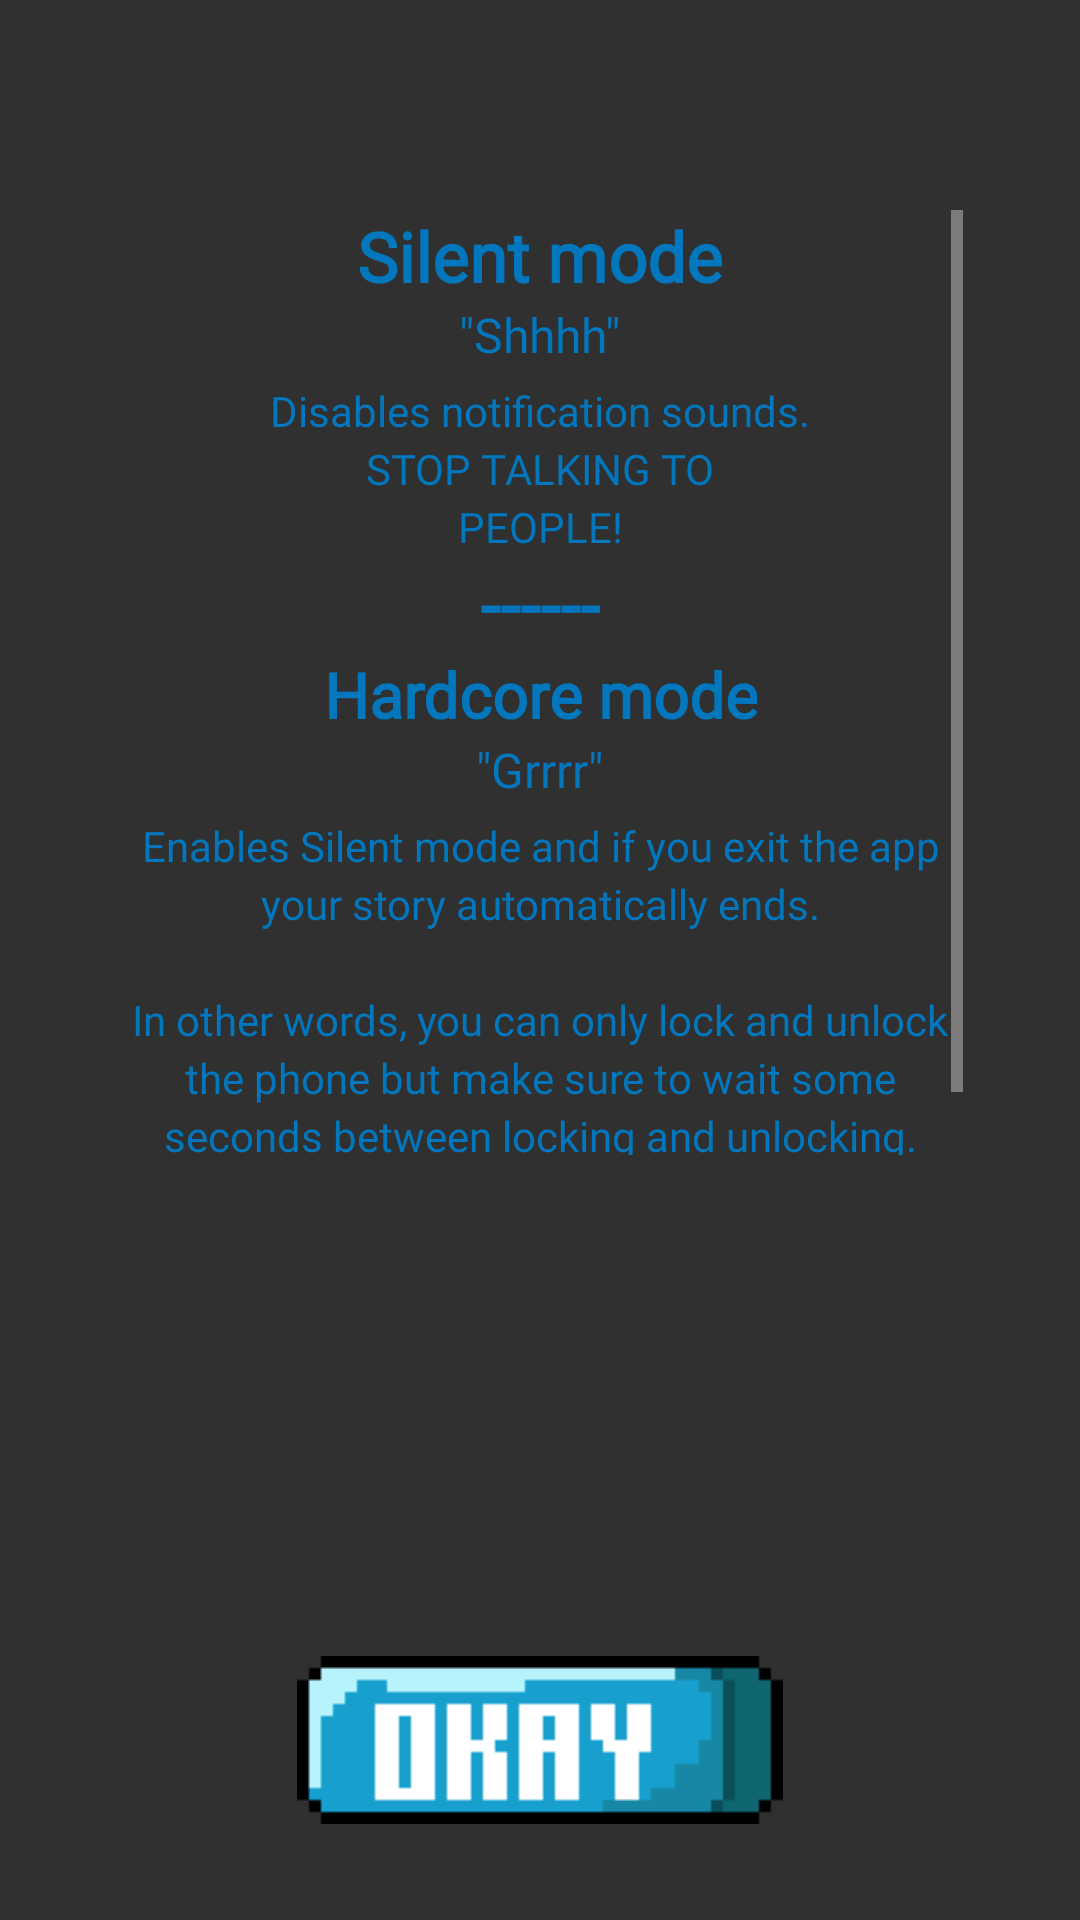

Produce the Android XML layout that renders to this screen, including the resource entries it uses.
<!-- AndroidManifest.xml: application theme Theme.AppCompat.NoActionBar -->
<!-- res/layout/dialog_activity_story_started.xml -->
<?xml version="1.0" encoding="utf-8"?>
<layout xmlns:tools="http://schemas.android.com/tools"
    xmlns:android="http://schemas.android.com/apk/res/android"
    xmlns:app="http://schemas.android.com/apk/res-auto">
    <androidx.constraintlayout.widget.ConstraintLayout
        android:layout_width="wrap_content"
        android:layout_height="wrap_content">

        <ImageView
            android:id="@+id/dialog_background"
            android:layout_width="wrap_content"
            android:layout_height="wrap_content"
            android:background="@drawable/info_dialog"
            app:layout_constraintBottom_toBottomOf="parent"
            app:layout_constraintEnd_toEndOf="parent"
            app:layout_constraintStart_toStartOf="parent"
            app:layout_constraintTop_toTopOf="parent"
            tools:ignore="ContentDescription" />

        <ScrollView
            android:id="@+id/scrollView2"
            android:layout_width="282dp"
            android:layout_height="315dp"
            android:layout_marginStart="24dp"
            android:layout_marginTop="70dp"
            android:layout_marginEnd="24dp"
            app:layout_constraintBottom_toBottomOf="parent"
            app:layout_constraintEnd_toEndOf="parent"
            app:layout_constraintStart_toStartOf="parent"
            app:layout_constraintTop_toTopOf="parent"
            app:layout_constraintVertical_bias="0.0">

            <LinearLayout
                android:layout_width="match_parent"
                android:layout_height="wrap_content"
                android:gravity="center"
                android:orientation="vertical">

                <TextView
                    android:id="@+id/info_silent_mode"
                    android:layout_width="wrap_content"
                    android:layout_height="wrap_content"
                    android:fontFamily="@font/press_start_2p"
                    android:text="@string/silent_mode"
                    android:textColor="#0277BD"
                    android:textSize="23sp"
                    android:textStyle="bold"
                    android:textAlignment="center"/>

                <TextView
                    android:id="@+id/info_silent_mode_quote"
                    android:layout_width="wrap_content"
                    android:layout_height="wrap_content"
                    android:fontFamily="@font/press_start_2p"
                    android:text="@string/shhh"
                    android:textColor="#0277BD"
                    android:textSize="16sp" />

                <TextView
                    android:id="@+id/info_silent_mode_description"
                    android:layout_width="match_parent"
                    android:layout_height="wrap_content"
                    android:layout_marginTop="5dp"
                    android:fontFamily="@font/press_start_2p"
                    android:lineSpacingExtra="3sp"
                    android:text="@string/silent_mode_description"
                    android:textAlignment="center"
                    android:textColor="#0277BD"
                    android:textSize="14sp" />

                <TextView
                    android:id="@+id/silent_hardcore_divider"
                    android:layout_width="wrap_content"
                    android:layout_height="wrap_content"
                    android:fontFamily="@font/press_start_2p"
                    android:text="@string/sh_divider"
                    android:textColor="#0277BD"
                    android:textSize="24sp"
                    android:textStyle="bold" />

                <TextView
                    android:id="@+id/info_hardcore_mode"
                    android:layout_width="wrap_content"
                    android:layout_height="wrap_content"
                    android:fontFamily="@font/press_start_2p"
                    android:text="@string/hardcore_mode"
                    android:textColor="#0277BD"
                    android:textSize="21sp"
                    android:textStyle="bold"
                    android:textAlignment="center"/>

                <TextView
                    android:id="@+id/info_hardcore_mode_quote"
                    android:layout_width="wrap_content"
                    android:layout_height="wrap_content"
                    android:fontFamily="@font/press_start_2p"
                    android:text="@string/grrr"
                    android:textColor="#0277BD"
                    android:textSize="16sp" />

                <TextView
                    android:id="@+id/info_hardcore_mode_description"
                    android:layout_width="wrap_content"
                    android:layout_height="wrap_content"
                    android:layout_marginTop="5dp"
                    android:fontFamily="@font/press_start_2p"
                    android:lineSpacingExtra="3sp"
                    android:text="@string/hardcore_mode_description"
                    android:textAlignment="center"
                    android:textColor="#0277BD"
                    android:textSize="14sp" />
            </LinearLayout>
        </ScrollView>

        <ImageButton
            android:id="@+id/dialog_okay_button"
            android:layout_width="wrap_content"
            android:layout_height="wrap_content"
            android:layout_marginTop="8dp"
            android:layout_marginBottom="32dp"
            android:background="#00FFFFFF"
            android:contentDescription="@string/okay_button"
            app:layout_constraintBottom_toBottomOf="parent"
            app:layout_constraintEnd_toEndOf="parent"
            app:layout_constraintStart_toStartOf="parent"
            app:layout_constraintTop_toBottomOf="@+id/scrollView2"
            app:layout_constraintVertical_bias="1.0"
            app:srcCompat="@drawable/okay_button" />
    </androidx.constraintlayout.widget.ConstraintLayout>
</layout>
<!-- resources referenced by this layout -->
<resources>
  <!-- drawable okay_button: png bitmap (drawable, 858 bytes) -->
  <string name="grrr" translatable="false">\"Grrrr\"</string>
  <string name="hardcore_mode">Hardcore mode</string>
  <string name="hardcore_mode_description">Enables Silent mode and if you exit the app your story automatically ends.\n\nIn other words, you can only lock and unlock the phone but make sure to wait some seconds between locking and unlocking.\n\"EVIL LAUGH\"</string>
  <string name="okay_button">Okay responde that closes the popup</string>
  <string name="sh_divider" translatable="false">------</string>
  <string name="shhh" translatable="false">\"Shhhh\"</string>
  <string name="silent_mode">Silent mode</string>
  <string name="silent_mode_description">Disables notification sounds.\nSTOP TALKING TO\nPEOPLE!</string>
</resources>
